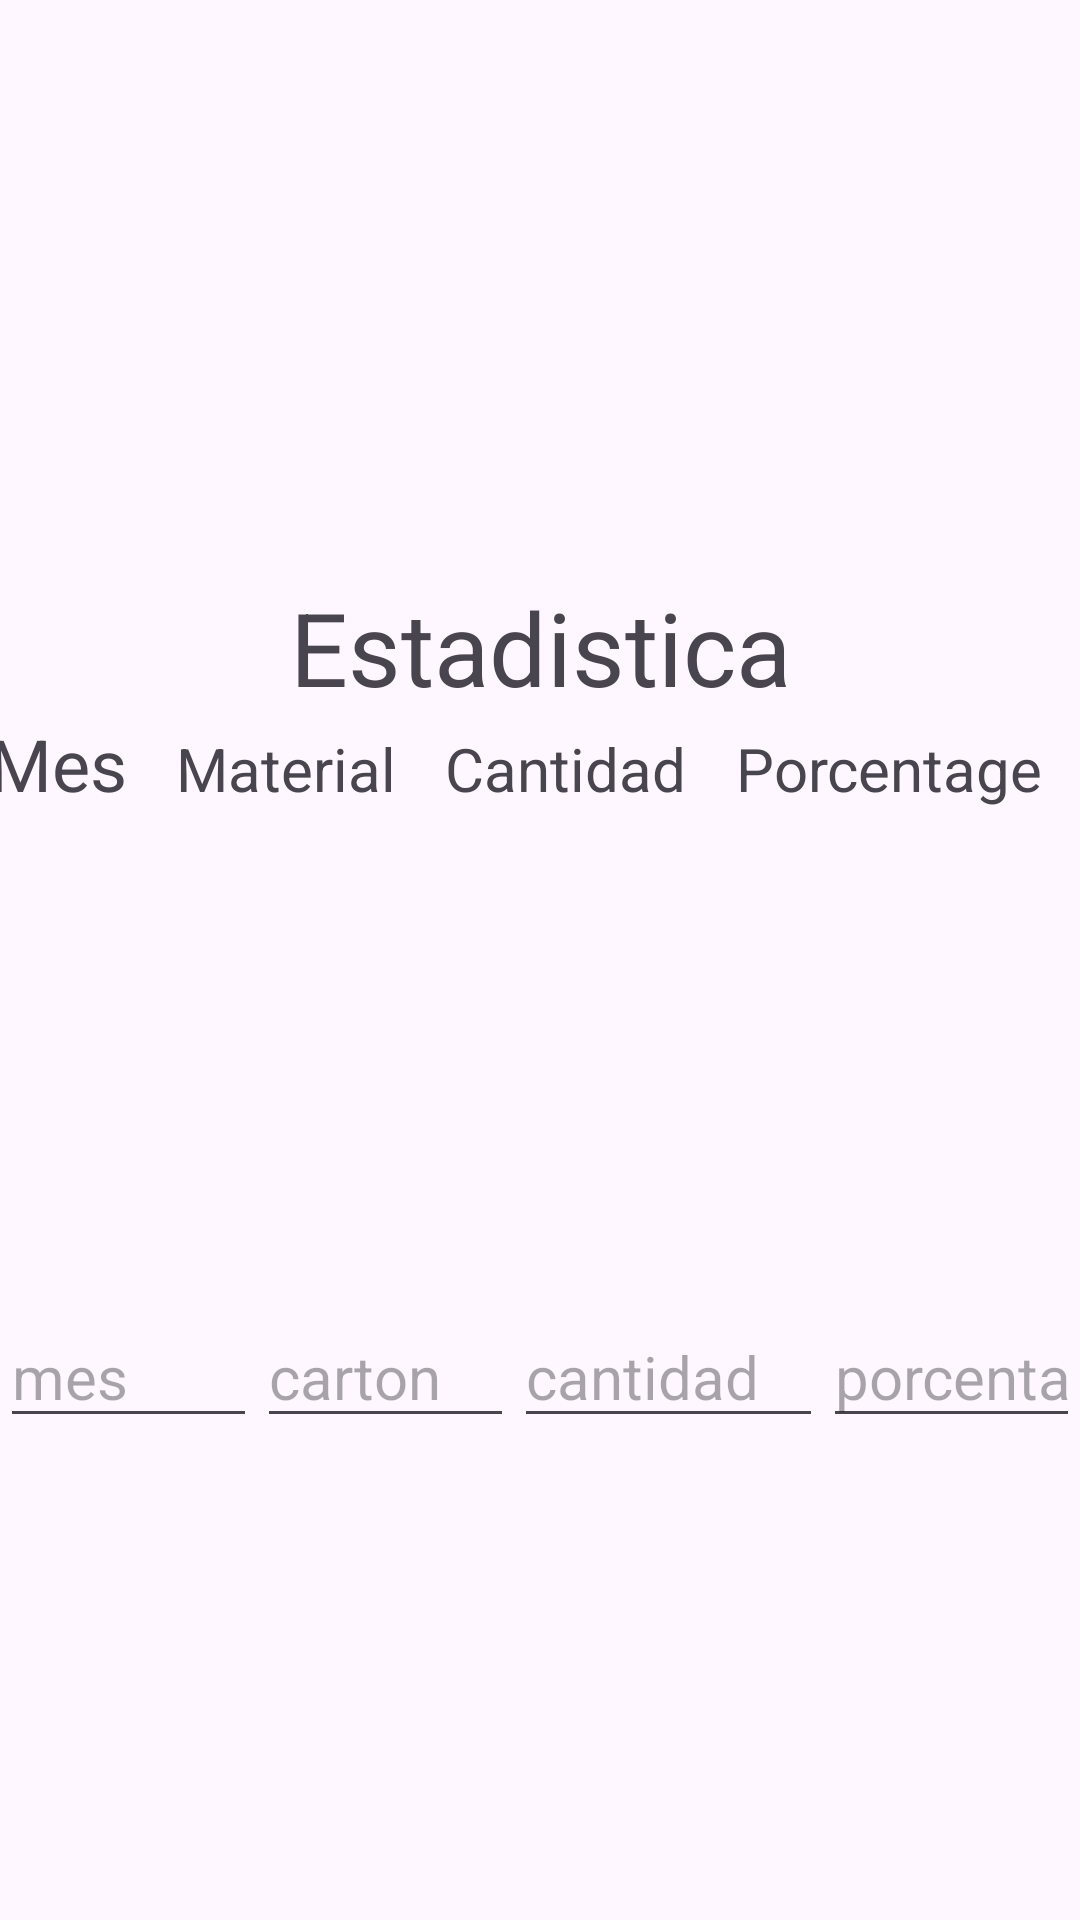

This screen was rendered from an Android layout file. Write that file and the resources it references.
<!-- AndroidManifest.xml: application theme Theme.ProyectoGrupo8 -->
<!-- res/layout/activity_activity4_estadistica.xml -->
<?xml version="1.0" encoding="utf-8"?>
<androidx.constraintlayout.widget.ConstraintLayout xmlns:android="http://schemas.android.com/apk/res/android"
    xmlns:app="http://schemas.android.com/apk/res-auto"
    xmlns:tools="http://schemas.android.com/tools"
    android:layout_width="match_parent"
    android:layout_height="match_parent"
    android:layout_gravity="center"

    tools:context=".Activity4_estadistica">

    <TextView
        android:id="@+id/textView11"
        android:layout_width="match_parent"
        android:layout_height="wrap_content"
        android:layout_marginTop="8dp"
        android:gravity="center_horizontal"
        android:text="Estadistica"
        android:textSize="34sp"
        app:layout_constraintEnd_toEndOf="parent"
        app:layout_constraintHorizontal_bias="0.0"
        app:layout_constraintStart_toStartOf="parent"
        app:layout_constraintTop_toBottomOf="@+id/imageView" />

    <LinearLayout
        android:id="@+id/linearLayout2"
        android:layout_width="368dp"
        android:layout_height="36dp"
        android:orientation="horizontal"
        app:layout_constraintEnd_toEndOf="parent"
        app:layout_constraintStart_toStartOf="parent"
        app:layout_constraintTop_toBottomOf="@+id/textView11">

        <TextView
            android:id="@+id/textView12"
            android:layout_width="wrap_content"
            android:layout_height="wrap_content"
            android:layout_weight="1"
            android:text="Mes"
            android:textSize="24sp" />

        <TextView
            android:id="@+id/textView13"
            android:layout_width="wrap_content"
            android:layout_height="wrap_content"
            android:layout_weight="1"
            android:text="Material"
            android:textSize="20sp" />

        <TextView
            android:id="@+id/textView14"
            android:layout_width="wrap_content"
            android:layout_height="wrap_content"
            android:layout_weight="1"
            android:text="Cantidad"
            android:textSize="20sp" />

        <TextView
            android:id="@+id/textView15"
            android:layout_width="wrap_content"
            android:layout_height="wrap_content"
            android:layout_weight="1"
            android:text="Porcentage"
            android:textSize="20sp" />

    </LinearLayout>

    <LinearLayout
        android:id="@+id/linearLayout3"
        android:layout_width="wrap_content"
        android:layout_height="wrap_content"
        android:layout_weight="1"
        android:orientation="horizontal"
        app:layout_constraintBottom_toBottomOf="parent"
        app:layout_constraintEnd_toEndOf="parent"
        app:layout_constraintStart_toStartOf="parent"
        app:layout_constraintTop_toBottomOf="@+id/linearLayout2">

        <EditText
            android:id="@+id/editTextText7"
            android:layout_width="wrap_content"
            android:layout_height="wrap_content"
            android:layout_weight="1"
            android:ems="10"
            android:hint="mes"
            android:inputType="text"
            android:textSize="20sp" />

        <EditText
            android:id="@+id/editTextText9"
            android:layout_width="wrap_content"
            android:layout_height="wrap_content"
            android:layout_weight="1"
            android:ems="10"
            android:hint="carton"
            android:inputType="text"
            android:textSize="20sp" />

        <EditText
            android:id="@+id/editTextText10"
            android:layout_width="254dp"
            android:layout_height="wrap_content"
            android:layout_weight="1"
            android:ems="10"
            android:hint="cantidad"
            android:inputType="text"
            android:textSize="20sp" />

        <EditText
            android:id="@+id/editTextText8"
            android:layout_width="match_parent"
            android:layout_height="wrap_content"
            android:layout_weight="1"
            android:ems="10"
            android:hint="porcentage"
            android:inputType="text"
            android:textSize="20sp" />

    </LinearLayout>

    <ImageView
        android:id="@+id/imageView"
        android:layout_width="395dp"
        android:layout_height="178dp"
        app:layout_constraintBottom_toBottomOf="parent"
        app:layout_constraintEnd_toEndOf="parent"
        app:layout_constraintHorizontal_bias="0.564"
        app:layout_constraintStart_toStartOf="parent"
        app:layout_constraintTop_toTopOf="parent"
        app:layout_constraintVertical_bias="0.015"
        app:srcCompat="@drawable/whatsapp_image_2023_10_13_at_22_11_24" />

</androidx.constraintlayout.widget.ConstraintLayout>
<!-- resources referenced by this layout -->
<resources>
  <style name="Theme.ProyectoGrupo8" parent="Base.Theme.ProyectoGrupo8" />
  <style name="Base.Theme.ProyectoGrupo8" parent="Theme.Material3.DayNight.NoActionBar">
          
          
      </style>
</resources>
